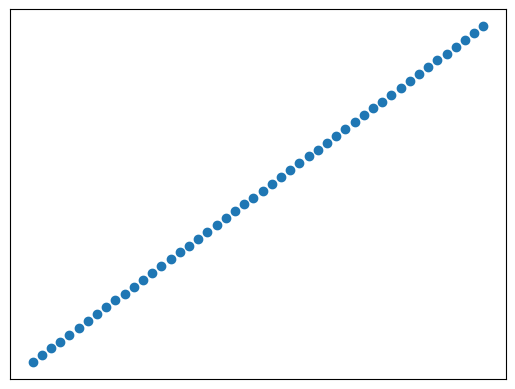

This figure's Python source:
# coding=utf-8

import pandas as pd;
import numpy as np;
import matplotlib.pyplot as plt;

print("==========================================================")
print("散点图");
print("==========================================================")



n = 1024;
X = np.random.normal(0, 1, n);
Y = np.random.normal(0, 1, n);
T = np.arctan2(X, Y);
plt.scatter(np.arange(50), np.arange(50));

plt.xticks(());
plt.yticks(());



plt.show();







